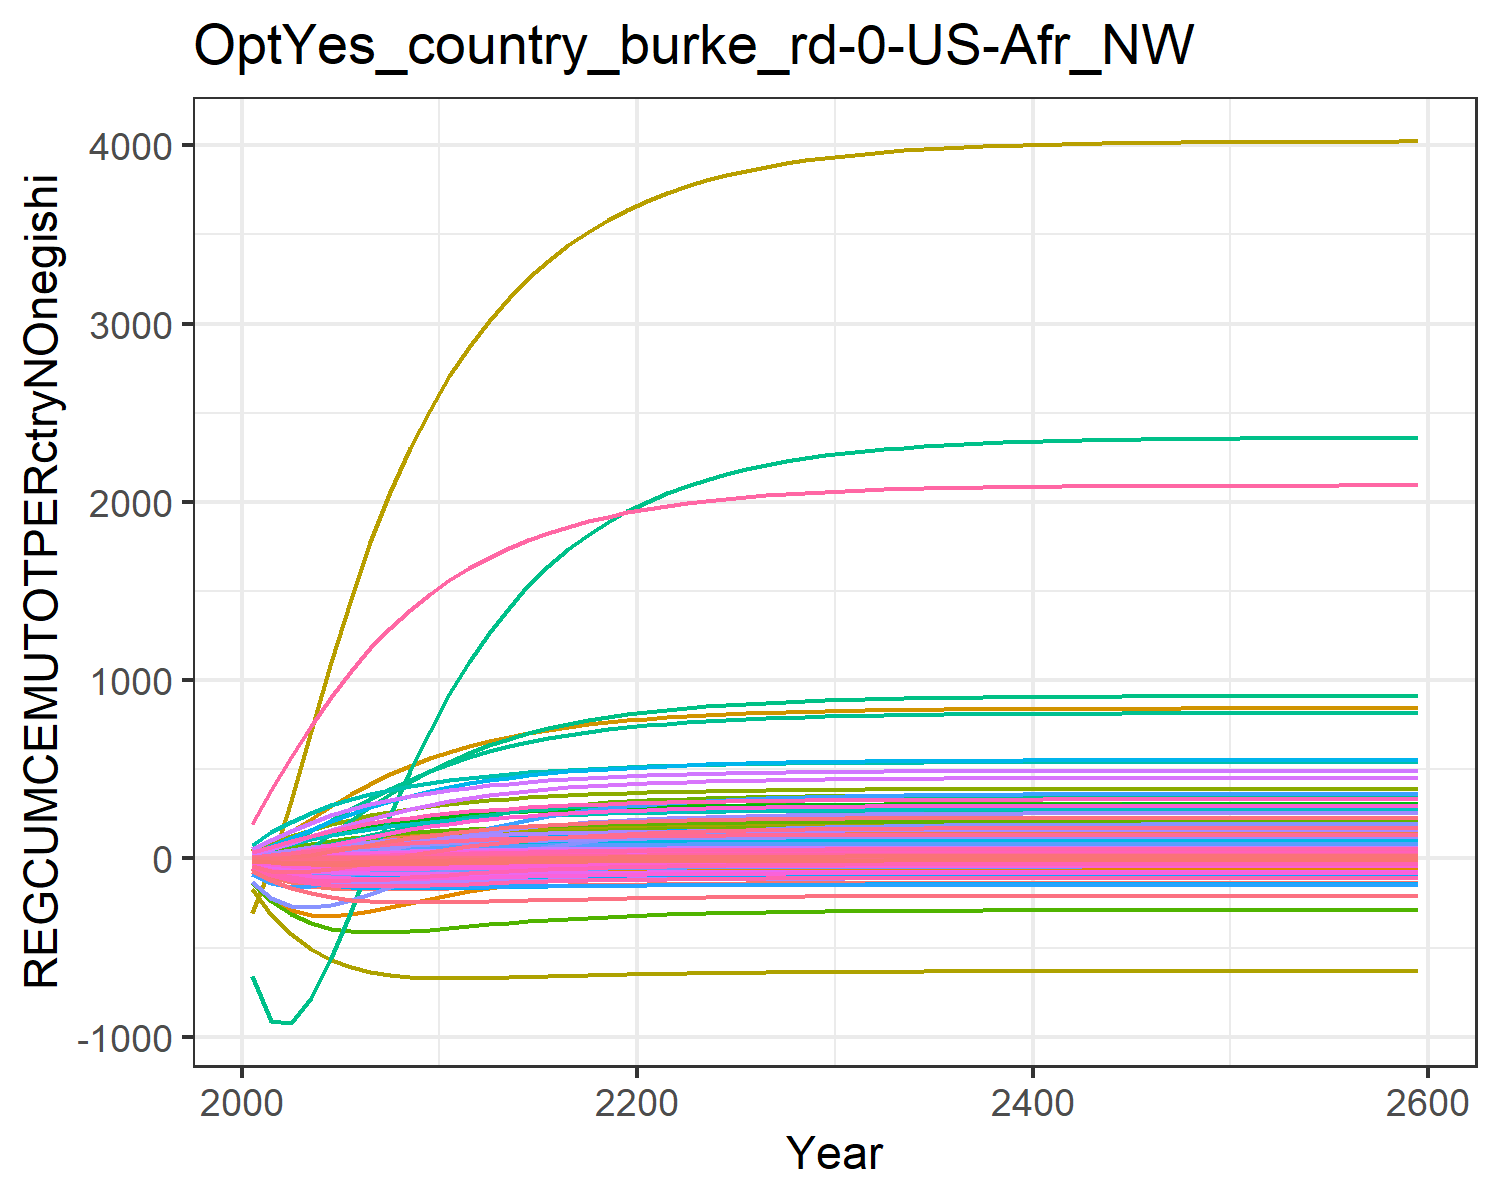

The file beside this chart, header and first rows:
-56.64533101198248, -11.527927819824948, -0.10188530543972622, 8.219806058788691, 11.310981787620154, -0.4791963722140276, 14.60531749014489, 4.737612399027298, 0.7790737848408569, -25.98120931944796, 5.957578035955568, -12.349668451678651, -24.664045136402542, -134.73008837400977, 0.986489664210945, 1.0106275540501448, 0.14148861466545692, -0.03327274684770918, 1.0186405502023355, -0.0363033505651389, -1.7489136612293386, 33.28723086522205, 0.06187077099551613, 0.19127956882291264
-102.1, -17.91, 0.05084, 17.94, 26.15, -0.6093, 28.84, 9.194, 2.17, -47.25, 11.58, -21.73, -43.78, -235.4, 2.314, 2.289, 0.3052, 0.2115, 2.568, -0.01754, -1.725, 86.97, 0.1488, 0.4012
-132.7, -19.54, 0.4276, 28.56, 42.89, -0.4325, 42.48, 13.35, 4.098, -63.86, 16.84, -28.26, -57.53, -292.1, 3.941, 3.741, 0.4784, 0.7006, 4.583, 0.0387, -0.4705, 152.8, 0.2498, 0.6287
-152.5, -17.58, 0.9025, 39.49, 60.1, -0.09921, 55.1, 17.11, 6.196, -76.61, 21.61, -32.51, -66.97, -317.7, 5.627, 5.272, 0.6498, 1.292, 6.724, 0.1163, 1.513, 223.5, 0.3553, 0.8596
-164.4, -12.93, 1.404, 50.29, 76.72, 0.3019, 66.42, 20.45, 8.266, -86.09, 25.86, -34.9, -72.86, -321.8, 7.247, 6.809, 0.8112, 1.905, 8.809, 0.2034, 3.854, 293.6, 0.4583, 1.083
-170.5, -6.727, 1.891, 60.43, 91.98, 0.7169, 76.3, 23.36, 10.19, -92.75, 29.56, -35.89, -75.97, -312.2, 8.731, 8.272, 0.957, 2.494, 10.74, 0.2911, 6.271, 359.1, 0.5535, 1.289
-173, 0.1025, 2.342, 69.73, 105.7, 1.117, 84.78, 25.86, 11.94, -97.29, 32.75, -35.94, -77.18, -294.9, 10.06, 9.626, 1.086, 3.037, 12.47, 0.3748, 8.615, 418.6, 0.6393, 1.473
-173, 7.123, 2.75, 78.21, 117.8, 1.487, 92.03, 28, 13.48, -100.3, 35.48, -35.39, -77.12, -273.7, 11.22, 10.87, 1.2, 3.524, 13.99, 0.4524, 10.82, 471.9, 0.7158, 1.637
-171.7, 14.06, 3.111, 85.92, 128.5, 1.822, 98.22, 29.83, 14.83, -102.3, 37.82, -34.46, -76.23, -250.9, 12.24, 12.01, 1.299, 3.955, 15.33, 0.5233, 12.84, 519.3, 0.7835, 1.782
-169.4, 20.79, 3.427, 92.91, 137.9, 2.118, 103.5, 31.38, 16, -103.5, 39.81, -33.29, -74.8, -227.8, 13.11, 13.05, 1.385, 4.331, 16.48, 0.5871, 14.67, 561.1, 0.8429, 1.909
-166.8, 27, 3.705, 99.1, 146.1, 2.382, 108, 32.73, 17.02, -104.1, 41.53, -32.03, -73.09, -205.6, 13.87, 13.97, 1.461, 4.661, 17.48, 0.644, 16.31, 597.8, 0.895, 2.02
-163.9, 32.5, 3.952, 104.4, 153.3, 2.618, 112, 33.9, 17.93, -104.3, 43.03, -30.79, -71.32, -185, 14.54, 14.77, 1.526, 4.955, 18.37, 0.6944, 17.76, 629.9, 0.9404, 2.116
-161.1, 37.32, 4.172, 109, 159.5, 2.829, 115.5, 34.93, 18.72, -104.3, 44.34, -29.63, -69.6, -166.1, 15.13, 15.46, 1.582, 5.215, 19.15, 0.739, 19.06, 658, 0.98, 2.198
-158.4, 41.52, 4.366, 113, 164.9, 3.017, 118.5, 35.82, 19.42, -104.1, 45.49, -28.57, -67.99, -149.2, 15.65, 16.05, 1.631, 5.445, 19.84, 0.7782, 20.2, 682.4, 1.014, 2.269
-155.9, 45.17, 4.537, 116.4, 169.6, 3.183, 121.2, 36.61, 20.04, -103.8, 46.49, -27.61, -66.51, -134.1, 16.1, 16.57, 1.674, 5.646, 20.44, 0.8125, 21.2, 703.6, 1.044, 2.33
-153.6, 48.31, 4.687, 119.3, 173.6, 3.329, 123.5, 37.29, 20.58, -103.6, 47.36, -26.75, -65.17, -120.8, 16.5, 17.01, 1.71, 5.823, 20.97, 0.8425, 22.07, 722, 1.07, 2.382
-151.5, 51.02, 4.818, 121.8, 177.1, 3.458, 125.5, 37.88, 21.05, -103.3, 48.12, -25.99, -63.97, -109, 16.84, 17.39, 1.741, 5.978, 21.42, 0.8686, 22.83, 737.9, 1.092, 2.426
-149.7, 53.34, 4.932, 124, 180.1, 3.57, 127.2, 38.39, 21.46, -103, 48.78, -25.33, -62.92, -98.71, 17.14, 17.72, 1.769, 6.113, 21.82, 0.8912, 23.49, 751.7, 1.112, 2.465
-148, 55.32, 5.032, 125.8, 182.7, 3.668, 128.8, 38.84, 21.81, -102.7, 49.36, -24.75, -61.99, -89.71, 17.4, 18, 1.792, 6.231, 22.17, 0.9109, 24.07, 763.5, 1.128, 2.497
-146.6, 57.02, 5.119, 127.4, 185, 3.754, 130.1, 39.23, 22.12, -102.4, 49.86, -24.24, -61.17, -81.87, 17.63, 18.24, 1.812, 6.333, 22.47, 0.928, 24.57, 773.8, 1.143, 2.526
-145.3, 58.49, 5.195, 128.8, 186.9, 3.829, 131.3, 39.57, 22.39, -102.2, 50.29, -23.8, -60.46, -75.01, 17.83, 18.45, 1.829, 6.423, 22.73, 0.9428, 25, 782.7, 1.155, 2.55
-144.1, 59.75, 5.262, 130, 188.6, 3.895, 132.3, 39.86, 22.63, -101.9, 50.67, -23.42, -59.84, -68.98, 18, 18.63, 1.844, 6.501, 22.96, 0.9558, 25.38, 790.4, 1.166, 2.571
-143.1, 60.86, 5.32, 131, 190.1, 3.952, 133.1, 40.12, 22.83, -101.7, 51, -23.07, -59.28, -63.67, 18.15, 18.79, 1.858, 6.569, 23.16, 0.9672, 25.72, 797.2, 1.176, 2.589
-142.2, 61.82, 5.37, 131.9, 191.4, 4.002, 133.9, 40.34, 23.01, -101.6, 51.29, -22.77, -58.79, -59.02, 18.28, 18.92, 1.869, 6.628, 23.34, 0.9771, 26.01, 803.1, 1.184, 2.605
-141.4, 62.67, 5.414, 132.7, 192.5, 4.046, 134.6, 40.54, 23.17, -101.4, 51.54, -22.51, -58.36, -54.95, 18.39, 19.04, 1.879, 6.68, 23.49, 0.9858, 26.27, 808.3, 1.191, 2.618
-140.7, 63.4, 5.453, 133.4, 193.5, 4.084, 135.2, 40.71, 23.3, -101.2, 51.76, -22.28, -57.98, -51.38, 18.49, 19.15, 1.888, 6.725, 23.62, 0.9934, 26.49, 812.7, 1.197, 2.63
-140.1, 64.05, 5.486, 133.9, 194.3, 4.117, 135.7, 40.85, 23.42, -101.1, 51.94, -22.07, -57.64, -48.26, 18.58, 19.24, 1.895, 6.765, 23.73, 1, 26.68, 816.6, 1.203, 2.641
-139.5, 64.6, 5.515, 134.5, 195, 4.147, 136.1, 40.98, 23.52, -101, 52.11, -21.9, -57.35, -45.54, 18.65, 19.31, 1.902, 6.799, 23.83, 1.006, 26.85, 820, 1.207, 2.649
-139.1, 65.09, 5.541, 134.9, 195.7, 4.172, 136.5, 41.09, 23.61, -100.9, 52.25, -21.74, -57.09, -43.16, 18.72, 19.38, 1.907, 6.829, 23.92, 1.011, 27, 823, 1.212, 2.657
-138.7, 65.52, 5.563, 135.3, 196.2, 4.194, 136.8, 41.19, 23.69, -100.8, 52.38, -21.6, -56.86, -41.08, 18.77, 19.44, 1.912, 6.855, 24, 1.015, 27.13, 825.6, 1.215, 2.664
-138.3, 65.88, 5.582, 135.6, 196.7, 4.213, 137.1, 41.27, 23.76, -100.7, 52.48, -21.48, -56.67, -39.27, 18.82, 19.49, 1.917, 6.877, 24.06, 1.019, 27.24, 827.8, 1.218, 2.67
-138, 66.2, 5.599, 135.9, 197.1, 4.23, 137.3, 41.35, 23.81, -100.6, 52.58, -21.38, -56.49, -37.71, 18.86, 19.54, 1.92, 6.897, 24.12, 1.022, 27.34, 829.7, 1.221, 2.675
-137.7, 66.48, 5.613, 136.1, 197.5, 4.244, 137.6, 41.41, 23.86, -100.6, 52.66, -21.29, -56.34, -36.35, 18.9, 19.57, 1.924, 6.914, 24.17, 1.025, 27.42, 831.4, 1.223, 2.679
-137.5, 66.72, 5.625, 136.4, 197.8, 4.256, 137.7, 41.46, 23.91, -100.5, 52.73, -21.21, -56.21, -35.17, 18.93, 19.61, 1.926, 6.928, 24.21, 1.028, 27.5, 832.8, 1.225, 2.683
-137.2, 66.92, 5.636, 136.5, 198.1, 4.267, 137.9, 41.51, 23.95, -100.4, 52.79, -21.14, -56.1, -34.15, 18.96, 19.64, 1.929, 6.941, 24.24, 1.03, 27.56, 834.1, 1.227, 2.686
-137.1, 67.1, 5.645, 136.7, 198.3, 4.276, 138, 41.55, 23.98, -100.4, 52.84, -21.08, -56, -33.26, 18.98, 19.66, 1.931, 6.952, 24.28, 1.032, 27.61, 835.2, 1.229, 2.689
-136.9, 67.25, 5.653, 136.8, 198.5, 4.284, 138.2, 41.58, 24.01, -100.4, 52.88, -21.03, -55.92, -32.5, 19, 19.68, 1.932, 6.961, 24.3, 1.033, 27.66, 836.1, 1.23, 2.691
-136.8, 67.39, 5.66, 137, 198.7, 4.291, 138.3, 41.61, 24.03, -100.3, 52.92, -20.99, -55.84, -31.84, 19.02, 19.7, 1.934, 6.969, 24.33, 1.035, 27.7, 836.9, 1.231, 2.693
-136.6, 67.5, 5.666, 137.1, 198.8, 4.297, 138.3, 41.64, 24.05, -100.3, 52.95, -20.95, -55.78, -31.26, 19.04, 19.72, 1.935, 6.976, 24.35, 1.036, 27.74, 837.6, 1.232, 2.695
-136.5, 67.6, 5.671, 137.1, 199, 4.303, 138.4, 41.66, 24.07, -100.3, 52.98, -20.91, -55.72, -30.77, 19.05, 19.73, 1.936, 6.982, 24.36, 1.037, 27.77, 838.2, 1.233, 2.697
-136.5, 67.69, 5.676, 137.2, 199.1, 4.307, 138.5, 41.68, 24.09, -100.3, 53.01, -20.89, -55.67, -30.34, 19.06, 19.74, 1.937, 6.987, 24.38, 1.038, 27.79, 838.7, 1.233, 2.698
-136.4, 67.76, 5.68, 137.3, 199.2, 4.311, 138.5, 41.7, 24.1, -100.2, 53.03, -20.86, -55.63, -29.97, 19.07, 19.75, 1.938, 6.992, 24.39, 1.039, 27.82, 839.2, 1.234, 2.699
-136.3, 67.83, 5.683, 137.3, 199.3, 4.314, 138.6, 41.71, 24.11, -100.2, 53.05, -20.84, -55.59, -29.64, 19.08, 19.76, 1.939, 6.996, 24.4, 1.039, 27.84, 839.6, 1.235, 2.7
-136.3, 67.88, 5.686, 137.4, 199.3, 4.317, 138.6, 41.72, 24.12, -100.2, 53.06, -20.82, -55.56, -29.37, 19.09, 19.77, 1.94, 6.999, 24.41, 1.04, 27.85, 839.9, 1.235, 2.701
-136.2, 67.93, 5.688, 137.4, 199.4, 4.32, 138.7, 41.73, 24.13, -100.2, 53.08, -20.8, -55.54, -29.13, 19.09, 19.77, 1.94, 7.002, 24.42, 1.04, 27.87, 840.2, 1.235, 2.702
-136.2, 67.97, 5.691, 137.5, 199.5, 4.322, 138.7, 41.74, 24.14, -100.2, 53.09, -20.79, -55.51, -28.92, 19.1, 19.78, 1.941, 7.005, 24.43, 1.041, 27.88, 840.4, 1.236, 2.702
-136.1, 68.01, 5.692, 137.5, 199.5, 4.324, 138.7, 41.75, 24.14, -100.2, 53.1, -20.78, -55.49, -28.74, 19.1, 19.78, 1.941, 7.007, 24.44, 1.041, 27.89, 840.6, 1.236, 2.703
-136.1, 68.04, 5.694, 137.5, 199.5, 4.325, 138.8, 41.76, 24.15, -100.2, 53.11, -20.77, -55.47, -28.58, 19.11, 19.79, 1.941, 7.009, 24.44, 1.041, 27.9, 840.8, 1.236, 2.703
-136.1, 68.06, 5.695, 137.6, 199.6, 4.327, 138.8, 41.76, 24.15, -100.2, 53.11, -20.76, -55.46, -28.45, 19.11, 19.79, 1.942, 7.01, 24.45, 1.042, 27.91, 841, 1.237, 2.704
-136, 68.09, 5.697, 137.6, 199.6, 4.328, 138.8, 41.77, 24.16, -100.1, 53.12, -20.75, -55.45, -28.33, 19.11, 19.8, 1.942, 7.012, 24.45, 1.042, 27.92, 841.1, 1.237, 2.704
-136, 68.11, 5.698, 137.6, 199.6, 4.329, 138.8, 41.77, 24.16, -100.1, 53.13, -20.74, -55.43, -28.23, 19.12, 19.8, 1.942, 7.013, 24.45, 1.042, 27.92, 841.2, 1.237, 2.704
-136, 68.12, 5.699, 137.6, 199.7, 4.33, 138.8, 41.78, 24.16, -100.1, 53.13, -20.74, -55.42, -28.15, 19.12, 19.8, 1.942, 7.014, 24.46, 1.042, 27.93, 841.3, 1.237, 2.705
-136, 68.14, 5.699, 137.6, 199.7, 4.331, 138.8, 41.78, 24.17, -100.1, 53.14, -20.73, -55.42, -28.07, 19.12, 19.8, 1.943, 7.015, 24.46, 1.042, 27.93, 841.4, 1.237, 2.705
-136, 68.15, 5.7, 137.6, 199.7, 4.331, 138.8, 41.78, 24.17, -100.1, 53.14, -20.73, -55.41, -28.01, 19.12, 19.8, 1.943, 7.016, 24.46, 1.043, 27.94, 841.5, 1.237, 2.705
-136, 68.16, 5.701, 137.6, 199.7, 4.332, 138.9, 41.79, 24.17, -100.1, 53.14, -20.72, -55.4, -27.95, 19.12, 19.81, 1.943, 7.016, 24.46, 1.043, 27.94, 841.6, 1.237, 2.705
-135.9, 68.17, 5.701, 137.6, 199.7, 4.332, 138.9, 41.79, 24.17, -100.1, 53.15, -20.72, -55.4, -27.9, 19.12, 19.81, 1.943, 7.017, 24.47, 1.043, 27.94, 841.6, 1.238, 2.705
-135.9, 68.18, 5.702, 137.7, 199.7, 4.333, 138.9, 41.79, 24.17, -100.1, 53.15, -20.72, -55.39, -27.86, 19.13, 19.81, 1.943, 7.017, 24.47, 1.043, 27.95, 841.7, 1.238, 2.706
-135.9, 68.19, 5.702, 137.7, 199.7, 4.333, 138.9, 41.79, 24.18, -100.1, 53.15, -20.72, -55.39, -27.83, 19.13, 19.81, 1.943, 7.018, 24.47, 1.043, 27.95, 841.7, 1.238, 2.706
-135.9, 68.19, 5.702, 137.7, 199.7, 4.333, 138.9, 41.79, 24.18, -100.1, 53.15, -20.71, -55.38, -27.8, 19.13, 19.81, 1.943, 7.018, 24.47, 1.043, 27.95, 841.8, 1.238, 2.706
-135.9, 68.23, 5.704, 137.7, 199.8, 4.335, 138.9, 41.8, 24.18, -100.1, 53.16, -20.7, -55.36, -27.6, 19.13, 19.81, 1.944, 7.021, 24.48, 1.043, 27.96, 842, 1.238, 2.706
